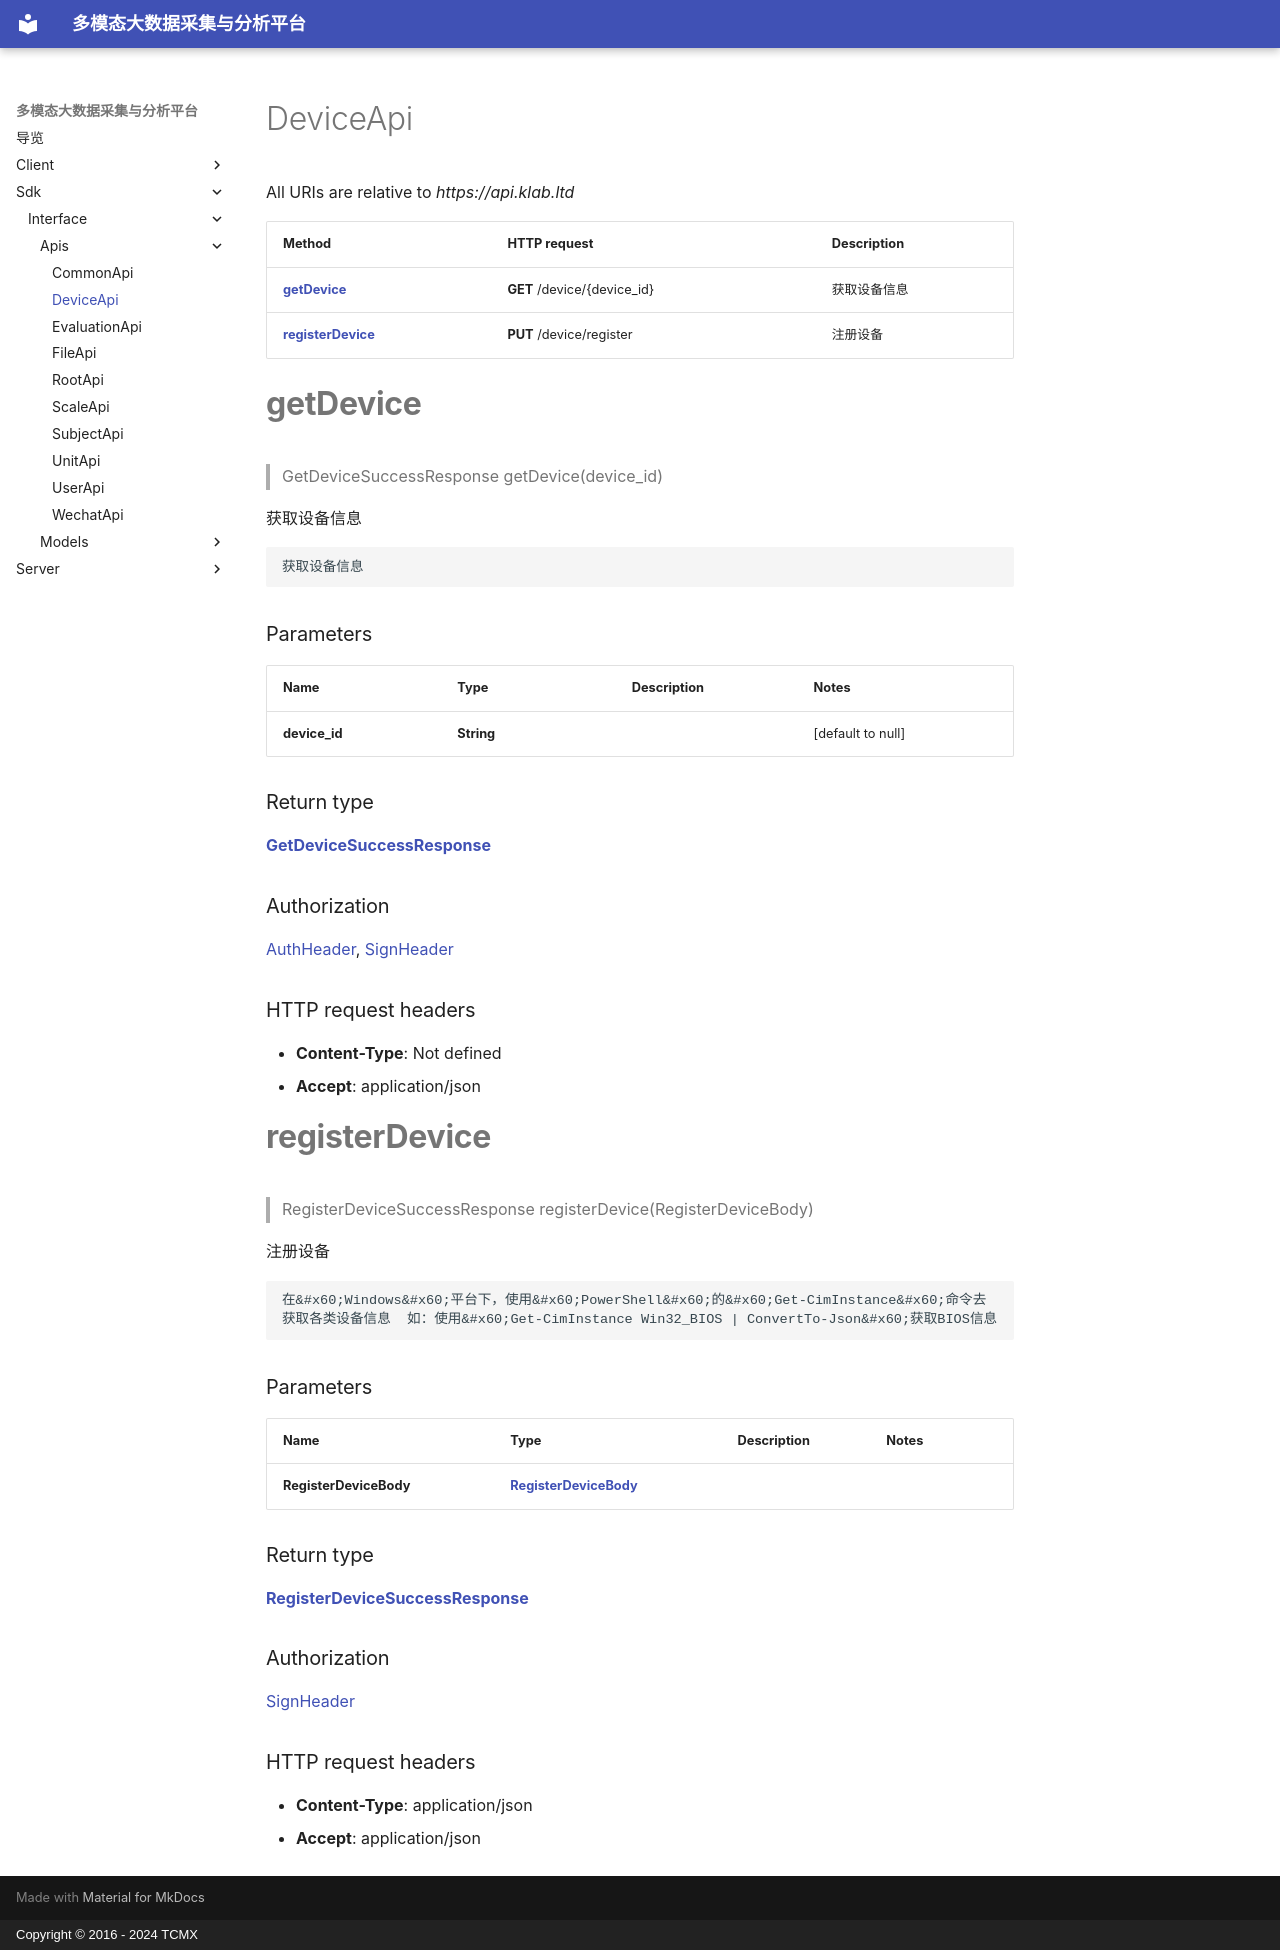

repository: xiehuijie/tcmx-mmbdcap · page: sdk/interface/Apis/DeviceApi/index.html · generator: mkdocs · copyright: Copyright © 2016 - 2024 TCMX

# DeviceApi

All URIs are relative to *https://api.klab.ltd*

| Method | HTTP request | Description |
|------------- | ------------- | -------------|
| [**getDevice**](DeviceApi.md#getDevice) | **GET** /device/{device_id} | 获取设备信息 |
| [**registerDevice**](DeviceApi.md#registerDevice) | **PUT** /device/register | 注册设备 |


<a name="getDevice"></a>
# **getDevice**
> GetDeviceSuccessResponse getDevice(device\_id)

获取设备信息

    获取设备信息

### Parameters

|Name | Type | Description  | Notes |
|------------- | ------------- | ------------- | -------------|
| **device\_id** | **String**|  | [default to null] |

### Return type

[**GetDeviceSuccessResponse**](../Models/GetDeviceSuccessResponse.md)

### Authorization

[AuthHeader](../README.md#AuthHeader), [SignHeader](../README.md#SignHeader)

### HTTP request headers

- **Content-Type**: Not defined
- **Accept**: application/json

<a name="registerDevice"></a>
# **registerDevice**
> RegisterDeviceSuccessResponse registerDevice(RegisterDeviceBody)

注册设备

    在&#x60;Windows&#x60;平台下，使用&#x60;PowerShell&#x60;的&#x60;Get-CimInstance&#x60;命令去获取各类设备信息  如：使用&#x60;Get-CimInstance Win32_BIOS | ConvertTo-Json&#x60;获取BIOS信息

### Parameters

|Name | Type | Description  | Notes |
|------------- | ------------- | ------------- | -------------|
| **RegisterDeviceBody** | [**RegisterDeviceBody**](../Models/RegisterDeviceBody.md)|  | |

### Return type

[**RegisterDeviceSuccessResponse**](../Models/RegisterDeviceSuccessResponse.md)

### Authorization

[SignHeader](../README.md#SignHeader)

### HTTP request headers

- **Content-Type**: application/json
- **Accept**: application/json
